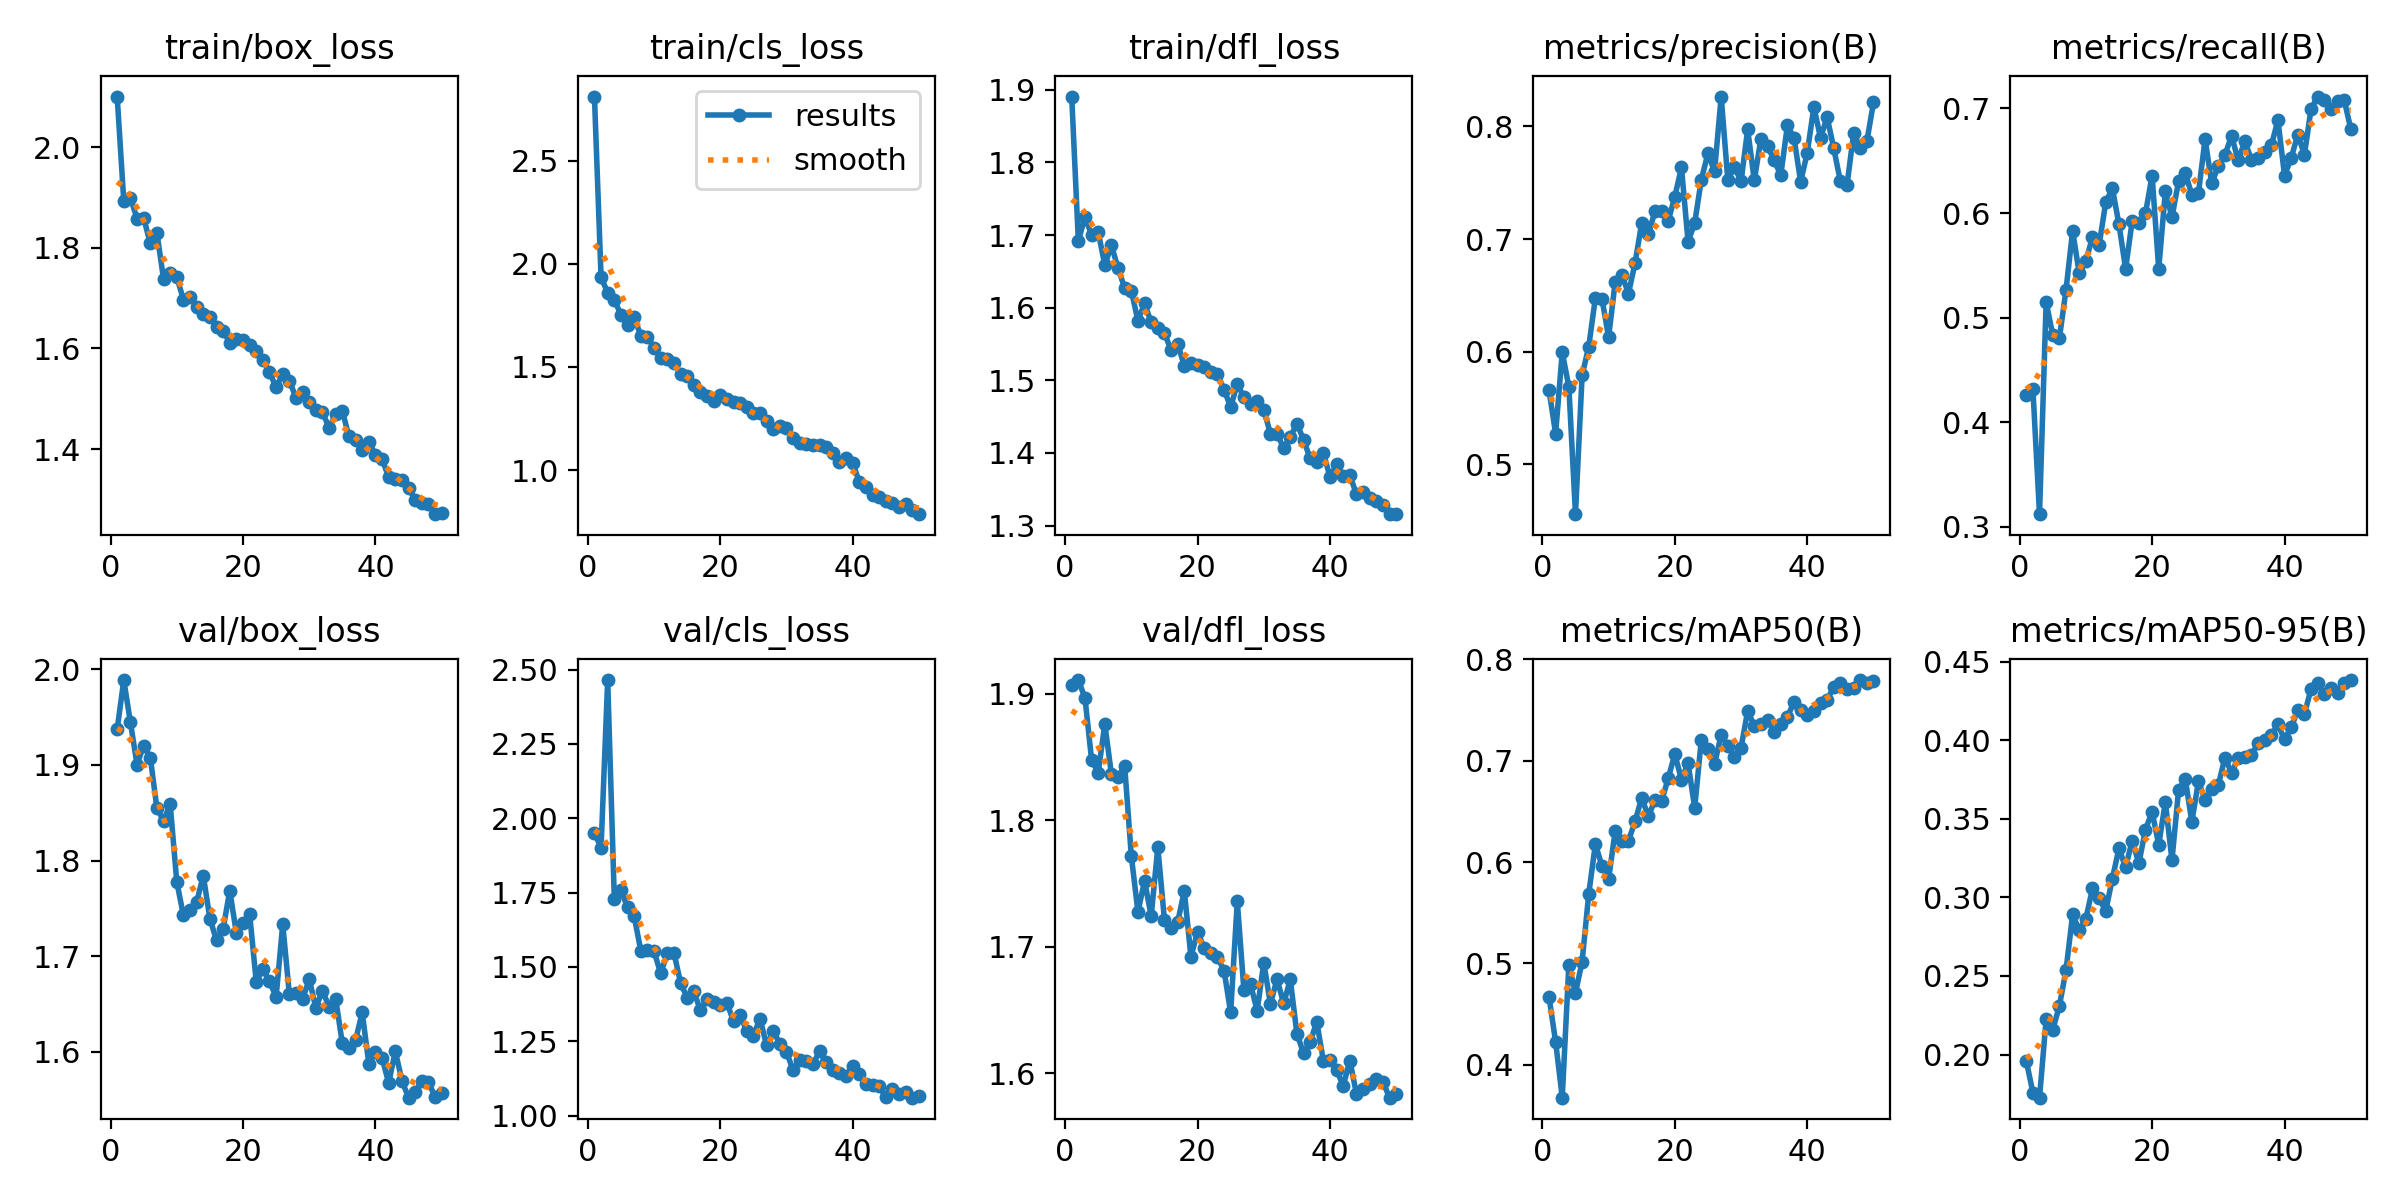

Source data for this figure (header and first rows):
epoch, time, train/box_loss, train/cls_loss, train/dfl_loss, metrics/precision(B), metrics/recall(B), metrics/mAP50(B), metrics/mAP50-95(B), val/box_loss, val/cls_loss, val/dfl_loss, lr/pg0, lr/pg1, lr/pg2
1, 1386, 2.101, 2.81, 1.891, 0.566, 0.426, 0.467, 0.1961, 1.937, 1.95, 1.907, 0.0006646, 0.0006646, 0.0006646
2, 2723, 1.893, 1.934, 1.692, 0.5274, 0.432, 0.4227, 0.1758, 1.989, 1.901, 1.911, 0.001305, 0.001305, 0.001305
3, 4049, 1.899, 1.86, 1.725, 0.5997, 0.3122, 0.3675, 0.1726, 1.945, 2.465, 1.897, 0.001919, 0.001919, 0.001919
4, 5387, 1.858, 1.826, 1.7, 0.5688, 0.5151, 0.4987, 0.2225, 1.9, 1.728, 1.848, 0.001881, 0.001881, 0.001881
5, 6797, 1.86, 1.753, 1.704, 0.4559, 0.4834, 0.4708, 0.2158, 1.92, 1.759, 1.838, 0.001842, 0.001842, 0.001842
6, 8160, 1.809, 1.702, 1.659, 0.579, 0.4804, 0.5018, 0.2309, 1.908, 1.7, 1.876, 0.001802, 0.001802, 0.001802
7, 9491, 1.83, 1.743, 1.686, 0.6046, 0.5266, 0.5684, 0.2536, 1.855, 1.67, 1.836, 0.001762, 0.001762, 0.001762
8, 10799, 1.738, 1.65, 1.654, 0.6476, 0.583, 0.6176, 0.2891, 1.842, 1.555, 1.834, 0.001723, 0.001723, 0.001723
9, 12100, 1.749, 1.645, 1.627, 0.647, 0.5423, 0.5961, 0.2791, 1.859, 1.557, 1.843, 0.001683, 0.001683, 0.001683
10, 13489, 1.742, 1.593, 1.623, 0.6129, 0.5544, 0.583, 0.2865, 1.778, 1.553, 1.772, 0.001644, 0.001644, 0.001644
11, 14855, 1.697, 1.543, 1.582, 0.6622, 0.577, 0.6309, 0.3057, 1.743, 1.478, 1.728, 0.001604, 0.001604, 0.001604
12, 16250, 1.703, 1.537, 1.606, 0.6683, 0.5695, 0.6206, 0.2994, 1.749, 1.545, 1.752, 0.001564, 0.001564, 0.001564
13, 17595, 1.683, 1.518, 1.58, 0.6517, 0.6103, 0.621, 0.2915, 1.756, 1.548, 1.724, 0.001525, 0.001525, 0.001525
14, 18926, 1.668, 1.464, 1.572, 0.6789, 0.6239, 0.64, 0.312, 1.784, 1.446, 1.779, 0.001485, 0.001485, 0.001485
15, 20265, 1.662, 1.454, 1.565, 0.7144, 0.5891, 0.6635, 0.3312, 1.739, 1.397, 1.721, 0.001446, 0.001446, 0.001446
16, 21600, 1.643, 1.41, 1.542, 0.7041, 0.5468, 0.645, 0.3191, 1.716, 1.418, 1.715, 0.001406, 0.001406, 0.001406
17, 23000, 1.635, 1.377, 1.551, 0.7248, 0.5927, 0.6612, 0.3362, 1.728, 1.355, 1.72, 0.001366, 0.001366, 0.001366
18, 24393, 1.611, 1.358, 1.52, 0.7249, 0.5906, 0.6598, 0.3217, 1.769, 1.392, 1.744, 0.001327, 0.001327, 0.001327
19, 25740, 1.62, 1.336, 1.524, 0.7161, 0.5997, 0.6826, 0.3431, 1.724, 1.383, 1.692, 0.001287, 0.001287, 0.001287
20, 27125, 1.616, 1.365, 1.521, 0.7377, 0.636, 0.7065, 0.3545, 1.735, 1.372, 1.712, 0.001248, 0.001248, 0.001248
21, 28523, 1.608, 1.346, 1.518, 0.7636, 0.5466, 0.6813, 0.3335, 1.744, 1.38, 1.699, 0.001208, 0.001208, 0.001208
22, 29933, 1.595, 1.328, 1.512, 0.6977, 0.6209, 0.6975, 0.3605, 1.673, 1.317, 1.695, 0.001168, 0.001168, 0.001168
23, 31331, 1.577, 1.326, 1.509, 0.7141, 0.5962, 0.6534, 0.3237, 1.687, 1.339, 1.692, 0.001129, 0.001129, 0.001129
24, 32832, 1.553, 1.305, 1.487, 0.7528, 0.6303, 0.7207, 0.3683, 1.673, 1.283, 1.681, 0.001089, 0.001089, 0.001089
25, 34226, 1.523, 1.277, 1.463, 0.776, 0.6384, 0.7117, 0.3755, 1.657, 1.269, 1.648, 0.00105, 0.00105, 0.00105
26, 35629, 1.55, 1.275, 1.495, 0.7602, 0.6177, 0.6967, 0.3481, 1.733, 1.326, 1.736, 0.00101, 0.00101, 0.00101
27, 37031, 1.536, 1.238, 1.477, 0.8265, 0.6193, 0.7257, 0.3739, 1.66, 1.236, 1.666, 0.0009704, 0.0009704, 0.0009704
28, 38394, 1.502, 1.202, 1.468, 0.7526, 0.6707, 0.7149, 0.3621, 1.662, 1.284, 1.671, 0.0009308, 0.0009308, 0.0009308
29, 39742, 1.513, 1.215, 1.471, 0.764, 0.6284, 0.704, 0.3689, 1.655, 1.242, 1.65, 0.0008912, 0.0008912, 0.0008912
30, 41097, 1.494, 1.202, 1.46, 0.7513, 0.645, 0.7128, 0.3715, 1.676, 1.214, 1.688, 0.0008516, 0.0008516, 0.0008516
31, 42409, 1.477, 1.155, 1.427, 0.7973, 0.6556, 0.7491, 0.389, 1.646, 1.152, 1.655, 0.000812, 0.000812, 0.000812
32, 43720, 1.473, 1.13, 1.427, 0.7521, 0.6738, 0.7345, 0.3791, 1.664, 1.189, 1.675, 0.0007724, 0.0007724, 0.0007724
33, 45027, 1.442, 1.129, 1.406, 0.7892, 0.6504, 0.7357, 0.3887, 1.647, 1.184, 1.655, 0.0007328, 0.0007328, 0.0007328
34, 46325, 1.47, 1.12, 1.422, 0.7826, 0.6687, 0.74, 0.3891, 1.655, 1.174, 1.674, 0.0006932, 0.0006932, 0.0006932
35, 47630, 1.476, 1.12, 1.44, 0.77, 0.6511, 0.728, 0.3905, 1.609, 1.216, 1.632, 0.0006536, 0.0006536, 0.0006536
36, 48955, 1.425, 1.113, 1.418, 0.7567, 0.6526, 0.736, 0.3983, 1.603, 1.181, 1.616, 0.000614, 0.000614, 0.000614
37, 50291, 1.418, 1.085, 1.393, 0.801, 0.6586, 0.7433, 0.4001, 1.612, 1.152, 1.625, 0.0005744, 0.0005744, 0.0005744
38, 51631, 1.399, 1.041, 1.388, 0.7898, 0.6646, 0.7578, 0.4032, 1.641, 1.144, 1.641, 0.0005348, 0.0005348, 0.0005348
39, 52982, 1.414, 1.057, 1.4, 0.7509, 0.6888, 0.7503, 0.41, 1.587, 1.134, 1.61, 0.0004952, 0.0004952, 0.0004952
40, 54346, 1.389, 1.037, 1.367, 0.7767, 0.6359, 0.745, 0.4005, 1.6, 1.167, 1.611, 0.0004556, 0.0004556, 0.0004556
41, 55689, 1.381, 0.9403, 1.385, 0.8175, 0.6526, 0.7486, 0.4082, 1.593, 1.139, 1.603, 0.000416, 0.000416, 0.000416
42, 56993, 1.343, 0.92, 1.369, 0.7897, 0.675, 0.757, 0.4189, 1.567, 1.105, 1.59, 0.0003764, 0.0003764, 0.0003764
43, 58304, 1.341, 0.8815, 1.369, 0.8083, 0.6559, 0.7601, 0.4167, 1.601, 1.103, 1.61, 0.0003368, 0.0003368, 0.0003368
44, 59603, 1.339, 0.8678, 1.343, 0.7805, 0.6994, 0.7726, 0.4326, 1.57, 1.098, 1.584, 0.0002972, 0.0002972, 0.0002972
45, 60910, 1.323, 0.8485, 1.346, 0.7512, 0.7114, 0.777, 0.4363, 1.552, 1.061, 1.588, 0.0002576, 0.0002576, 0.0002576
46, 62215, 1.299, 0.8409, 1.337, 0.7478, 0.7077, 0.7711, 0.4294, 1.558, 1.089, 1.592, 0.000218, 0.000218, 0.000218
47, 63532, 1.294, 0.8202, 1.334, 0.794, 0.6994, 0.7714, 0.4332, 1.569, 1.072, 1.596, 0.0001784, 0.0001784, 0.0001784
48, 64866, 1.291, 0.8347, 1.328, 0.7813, 0.7068, 0.7795, 0.43, 1.568, 1.078, 1.593, 0.0001388, 0.0001388, 0.0001388
49, 66211, 1.27, 0.8053, 1.316, 0.7869, 0.7085, 0.7771, 0.4363, 1.553, 1.06, 1.581, 9.92e-05, 9.92e-05, 9.92e-05
50, 67575, 1.273, 0.7866, 1.316, 0.8213, 0.6803, 0.7785, 0.4383, 1.556, 1.066, 1.584, 5.96e-05, 5.96e-05, 5.96e-05
